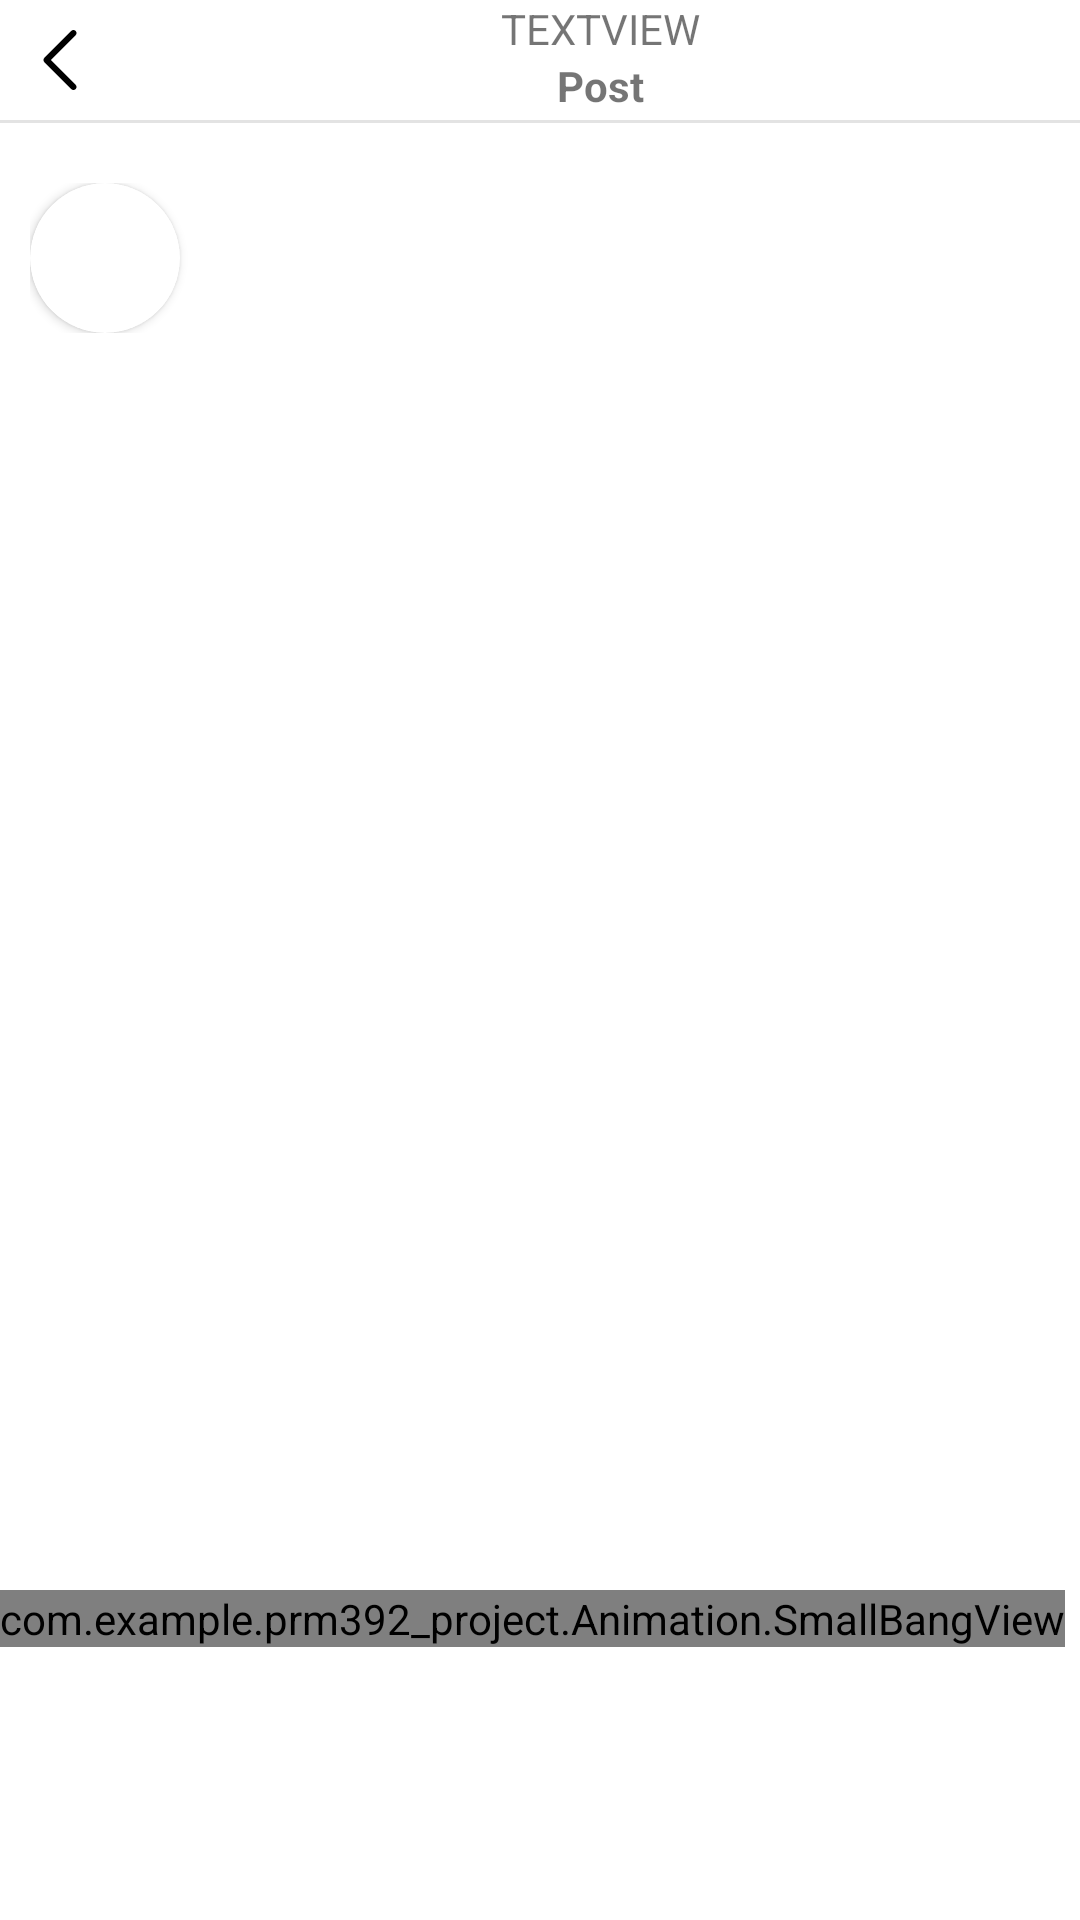

Layout XML and referenced resources for this Android screen:
<!-- AndroidManifest.xml: application theme Theme.PRM392Project -->
<!-- res/layout/post_detail_fragment.xml -->
<?xml version="1.0" encoding="utf-8"?>
<androidx.constraintlayout.widget.ConstraintLayout xmlns:android="http://schemas.android.com/apk/res/android"
    xmlns:app="http://schemas.android.com/apk/res-auto"
    xmlns:tools="http://schemas.android.com/tools"
    android:layout_width="match_parent"
    android:layout_height="match_parent">

    <LinearLayout
        android:layout_width="match_parent"
        android:layout_height="match_parent"
        android:orientation="vertical"
        app:layout_constraintBottom_toBottomOf="parent"
        app:layout_constraintEnd_toEndOf="parent"
        app:layout_constraintStart_toStartOf="parent"
        app:layout_constraintTop_toTopOf="parent">

        <LinearLayout
            android:layout_width="match_parent"
            android:layout_height="wrap_content"
            android:orientation="horizontal">

            <ImageView
                android:id="@+id/backToProfile"
                android:layout_width="wrap_content"
                android:layout_height="wrap_content"
                android:padding="10dp"
                app:srcCompat="@drawable/back"
                app:tint="#000000" />

            <LinearLayout
                android:layout_width="match_parent"
                android:layout_height="wrap_content"
                android:gravity="center_vertical"
                android:orientation="vertical">

                <TextView
                    android:id="@+id/author_header"
                    android:layout_width="320dp"
                    android:layout_height="wrap_content"
                    android:text="TextView"
                    android:textAlignment="center"
                    android:textAllCaps="true" />

                <TextView
                    android:id="@+id/textView10"
                    android:layout_width="320dp"
                    android:layout_height="wrap_content"
                    android:text="Post"
                    android:textAlignment="center"
                    android:textStyle="bold" />
            </LinearLayout>
        </LinearLayout>

        <View
            android:layout_width="match_parent"
            android:layout_height="1dp"
            android:layout_marginBottom="20dp"
            android:background="#E3E3E3" />
        <ScrollView
            android:layout_width="match_parent"
            android:layout_height="match_parent">
            <LinearLayout
                android:layout_width="409dp"
                android:layout_height="wrap_content"
                android:orientation="vertical"
                android:paddingBottom="20dp"
                app:layout_constraintBottom_toBottomOf="parent"
                app:layout_constraintEnd_toEndOf="parent"
                app:layout_constraintStart_toStartOf="parent"
                app:layout_constraintTop_toTopOf="parent">

                <LinearLayout
                    android:layout_width="match_parent"
                    android:layout_height="wrap_content"
                    android:layout_marginLeft="10dp"
                    android:gravity="center_vertical"
                    android:orientation="horizontal">

                    <androidx.cardview.widget.CardView
                        android:layout_width="wrap_content"
                        android:layout_height="wrap_content"
                        app:cardCornerRadius="50dp">

                        <ImageView
                            android:id="@+id/avatar"
                            android:layout_width="50dp"
                            android:layout_height="50dp"
                            android:clipToOutline="true"
                            android:scaleType="centerCrop"
                            />
                    </androidx.cardview.widget.CardView>

                    <LinearLayout
                        android:layout_width="270dp"
                        android:layout_height="match_parent"
                        android:layout_marginLeft="8dp"
                        android:orientation="vertical">

                        <TextView
                            android:id="@+id/main_author"
                            android:layout_width="match_parent"
                            android:layout_height="wrap_content"
                            android:layout_marginTop="5dp"
                            android:text=""
                            android:textSize="16sp"
                            android:textStyle="bold" />

                        <TextView
                            android:id="@+id/location"
                            android:layout_width="match_parent"
                            android:layout_height="wrap_content"
                            android:layout_marginTop="0dp"
                            android:text="" />

                        <TextView
                            android:id="@+id/postId"
                            android:layout_width="0dp"
                            android:layout_height="0dp"
                            android:text="TextView"
                            android:visibility="visible" />
                    </LinearLayout>

                    <ImageView
                        android:id="@+id/more"
                        android:layout_width="20dp"
                        android:layout_height="20dp"
                        android:layout_weight="1"
                        app:menu="@menu/menu_post_detail"
                        app:srcCompat="@drawable/more" />

                </LinearLayout>

                <ImageView
                    android:id="@+id/image_post"
                    android:layout_width="409dp"
                    android:layout_height="409dp"
                    android:layout_marginTop="10dp"
                    android:scaleType="centerCrop"
                     />

                <LinearLayout
                    android:layout_width="wrap_content"
                    android:layout_height="wrap_content"
                    android:gravity="center"
                    android:orientation="horizontal">

                    <com.example.prm392_project.Animation.SmallBangView
                        android:id="@+id/heart_beat"
                        android:layout_width="wrap_content"
                        android:layout_height="wrap_content"
                        android:layout_gravity="center"
                        android:layout_marginRight="10dp">

                        <ImageView
                            android:layout_width="wrap_content"
                            android:layout_height="wrap_content"
                            android:layout_gravity="center"
                            android:layout_marginLeft="2dp"
                            android:src="@drawable/heart_selector" />
                    </com.example.prm392_project.Animation.SmallBangView>

                    <ImageView
                        android:id="@+id/comment"
                        android:layout_width="wrap_content"
                        android:layout_height="wrap_content"
                        android:layout_marginRight="20dp"
                        android:src="@drawable/chat_communication_message_icon" />

                </LinearLayout>

                <LinearLayout
                    android:layout_width="match_parent"
                    android:layout_height="match_parent"
                    android:gravity="center|start"
                    android:orientation="horizontal">

                    <androidx.cardview.widget.CardView
                        android:layout_width="wrap_content"
                        android:layout_height="wrap_content"
                        android:layout_weight="0"
                        app:cardCornerRadius="30dp" />

                    <TextView
                        android:id="@+id/other_liked"
                        android:layout_width="wrap_content"
                        android:layout_height="wrap_content"
                        android:layout_marginLeft="10dp"
                        android:layout_weight="0"
                        android:text=""
                        android:textStyle="bold" />

                    <TextView
                        android:id="@+id/textView6"
                        android:layout_width="wrap_content"
                        android:layout_height="wrap_content"
                        android:layout_weight="0"
                        android:text=""
                        android:textStyle="bold" />
                </LinearLayout>

                <RelativeLayout
                    android:layout_width="match_parent"
                    android:layout_height="match_parent"
                    android:layout_marginLeft="10dp">

                    <TextView
                        android:id="@+id/author_bottom"
                        android:layout_width="wrap_content"
                        android:layout_height="wrap_content"
                        android:layout_marginRight="10dp"
                        android:text=""
                        android:textStyle="bold" />

                    <TextView
                        android:id="@+id/content"
                        android:layout_width="wrap_content"
                        android:layout_height="wrap_content"
                        android:layout_toRightOf="@id/author_bottom"
                        android:text="" />
                </RelativeLayout>
            </LinearLayout>
        </ScrollView>
    </LinearLayout>

</androidx.constraintlayout.widget.ConstraintLayout>
<!-- resources referenced by this layout -->
<resources>
  <!-- drawable back (drawable) -->
  <vector xmlns:android="http://schemas.android.com/apk/res/android"
      android:width="20dp"
      android:height="20dp"
      android:viewportWidth="240.82"
      android:viewportHeight="240.82">
      <path
          android:fillColor="#FFFFFF"
          android:pathData="M57.63,129.01L165.93,237.27c4.75,4.74 12.45,4.74 17.22,0c4.75,-4.74 4.75,-12.44 0,-17.18l-99.71,-99.67l99.69,-99.67c4.75,-4.74 4.75,-12.44 0,-17.19c-4.75,-4.74 -12.46,-4.74 -17.22,0L57.62,111.82C52.94,116.51 52.94,124.33 57.63,129.01z" />
  </vector>
  <!-- drawable chat_communication_message_icon (drawable-v24) -->
  <vector android:height="32dp" android:tint="#000000"
  android:viewportHeight="62" android:viewportWidth="60"
  android:width="32dp" xmlns:android="http://schemas.android.com/apk/res/android">
  <path android:fillColor="@android:color/white" android:pathData="M55.232,43.104C58.354,38.745,60,33.705,60,28.5c0-14.888-13.458-27-30-27S0,13.612,0,28.5s13.458,27,30,27
  	c4.262,0,8.378-0.79,12.244-2.348c6.805,3.927,16.212,5.282,16.618,5.338c0.046,0.007,0.093,0.01,0.139,0.01
  	c0.375,0,0.725-0.211,0.895-0.554c0.192-0.385,0.116-0.849-0.188-1.153C57.407,54.493,55.823,49.64,55.232,43.104z M42.84,51.182
  	L42.84,51.182c-2.11-1.302-4.467-2.814-5.017-3.249c-0.296-0.432-0.88-0.563-1.337-0.29c-0.299,0.179-0.489,0.512-0.492,0.861
  	c-0.003,0.589,0.006,0.77,4.081,3.316C36.865,52.93,33.487,53.5,30,53.5c-15.439,0-28-11.215-28-25s12.561-25,28-25s28,11.215,28,25
  	c0,4.897-1.591,9.643-4.601,13.724c-0.144,0.195-0.212,0.436-0.191,0.677c0.35,4.174,1.238,9.49,3.44,13.16
  	C53.314,55.383,47.305,53.878,42.84,51.182z"/>
  </vector>
  <!-- drawable more (drawable) -->
  <vector xmlns:android="http://schemas.android.com/apk/res/android"
      android:width="15dp"
      android:height="15dp"
      android:viewportWidth="426.67"
      android:viewportHeight="426.67">
    <path
        android:fillColor="#FF000000"
        android:pathData="M42.67,213.33m-42.67,0a42.67,42.67 0,1 1,85.33 0a42.67,42.67 0,1 1,-85.33 0"/>
    <path
        android:fillColor="#FF000000"
        android:pathData="M213.33,213.33m-42.67,0a42.67,42.67 0,1 1,85.33 0a42.67,42.67 0,1 1,-85.33 0"/>
    <path
        android:fillColor="#FF000000"
        android:pathData="M384,213.33m-42.67,0a42.67,42.67 0,1 1,85.33 0a42.67,42.67 0,1 1,-85.33 0"/>
  </vector>
  <style name="Theme.PRM392Project" parent="Theme.MaterialComponents.DayNight.NoActionBar">
          
          <item name="colorPrimary">@color/purple_500</item>
          <item name="colorPrimaryVariant">@color/purple_700</item>
          <item name="colorOnPrimary">@color/white</item>
          
          <item name="colorSecondary">@color/teal_200</item>
          <item name="colorSecondaryVariant">@color/teal_700</item>
          <item name="colorOnSecondary">@color/black</item>
          
          <item name="android:statusBarColor">?attr/colorPrimaryVariant</item>
          
      </style>
  <color name="purple_500">#FF6200EE</color>
  <color name="purple_700">#FF3700B3</color>
  <color name="white">#FFFFFF</color>
  <color name="teal_200">#FF03DAC5</color>
  <color name="teal_700">#FF018786</color>
  <color name="black">#FF000000</color>
</resources>
